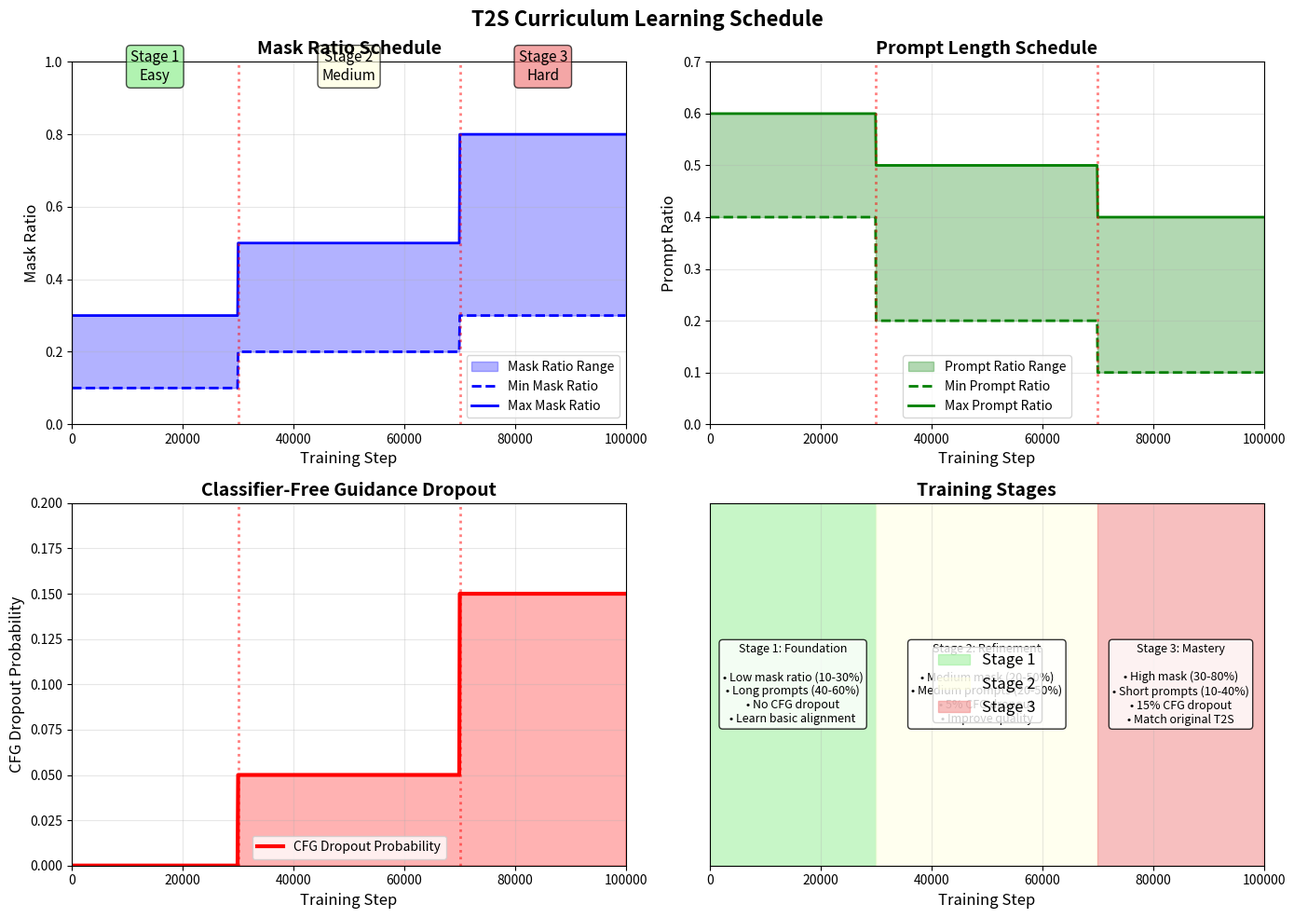

This chart was generated by the following Python code:
#!/usr/bin/env python3
# Copyright (c) 2024 Amphion.
#
# This source code is licensed under the MIT license found in the
# LICENSE file in the root directory of this source tree.

"""
Visualize T2S Curriculum Learning Schedule

This script generates plots showing how curriculum parameters change over training.
"""

import matplotlib.pyplot as plt
import numpy as np


def get_curriculum_params(step, total_steps=100000, stage1_ratio=0.3, stage2_ratio=0.7):
    """Get curriculum parameters for a given training step"""
    stage1_steps = int(total_steps * stage1_ratio)
    stage2_steps = int(total_steps * stage2_ratio)

    if step < stage1_steps:
        # Stage 1
        return {
            "mask_ratio_range": (0.10, 0.30),
            "prompt_ratio_range": (0.40, 0.60),
            "cfg_dropout": 0.0,
            "stage": 1
        }
    elif step < stage2_steps:
        # Stage 2
        return {
            "mask_ratio_range": (0.20, 0.50),
            "prompt_ratio_range": (0.20, 0.50),
            "cfg_dropout": 0.05,
            "stage": 2
        }
    else:
        # Stage 3
        return {
            "mask_ratio_range": (0.30, 0.80),
            "prompt_ratio_range": (0.10, 0.40),
            "cfg_dropout": 0.15,
            "stage": 3
        }


def plot_curriculum_schedule(total_steps=100000, output_file="curriculum_schedule.png"):
    """Plot curriculum schedule over training"""
    steps = np.arange(0, total_steps, 100)

    mask_min = []
    mask_max = []
    prompt_min = []
    prompt_max = []
    cfg_dropout = []
    stages = []

    for step in steps:
        params = get_curriculum_params(step, total_steps)
        mask_min.append(params["mask_ratio_range"][0])
        mask_max.append(params["mask_ratio_range"][1])
        prompt_min.append(params["prompt_ratio_range"][0])
        prompt_max.append(params["prompt_ratio_range"][1])
        cfg_dropout.append(params["cfg_dropout"])
        stages.append(params["stage"])

    # Create figure with 4 subplots
    fig, axes = plt.subplots(2, 2, figsize=(14, 10))
    fig.suptitle('T2S Curriculum Learning Schedule', fontsize=16, fontweight='bold')

    # Plot 1: Mask Ratio Range
    ax1 = axes[0, 0]
    ax1.fill_between(steps, mask_min, mask_max, alpha=0.3, color='blue', label='Mask Ratio Range')
    ax1.plot(steps, mask_min, 'b--', linewidth=2, label='Min Mask Ratio')
    ax1.plot(steps, mask_max, 'b-', linewidth=2, label='Max Mask Ratio')
    ax1.set_xlabel('Training Step', fontsize=12)
    ax1.set_ylabel('Mask Ratio', fontsize=12)
    ax1.set_title('Mask Ratio Schedule', fontsize=14, fontweight='bold')
    ax1.legend(fontsize=10)
    ax1.grid(True, alpha=0.3)
    ax1.set_xlim(0, total_steps)
    ax1.set_ylim(0, 1.0)

    # Add stage boundaries
    ax1.axvline(x=total_steps*0.3, color='red', linestyle=':', alpha=0.5, linewidth=2)
    ax1.axvline(x=total_steps*0.7, color='red', linestyle=':', alpha=0.5, linewidth=2)
    ax1.text(total_steps*0.15, 0.95, 'Stage 1\nEasy', ha='center', fontsize=11,
             bbox=dict(boxstyle='round', facecolor='lightgreen', alpha=0.7))
    ax1.text(total_steps*0.5, 0.95, 'Stage 2\nMedium', ha='center', fontsize=11,
             bbox=dict(boxstyle='round', facecolor='lightyellow', alpha=0.7))
    ax1.text(total_steps*0.85, 0.95, 'Stage 3\nHard', ha='center', fontsize=11,
             bbox=dict(boxstyle='round', facecolor='lightcoral', alpha=0.7))

    # Plot 2: Prompt Ratio Range
    ax2 = axes[0, 1]
    ax2.fill_between(steps, prompt_min, prompt_max, alpha=0.3, color='green', label='Prompt Ratio Range')
    ax2.plot(steps, prompt_min, 'g--', linewidth=2, label='Min Prompt Ratio')
    ax2.plot(steps, prompt_max, 'g-', linewidth=2, label='Max Prompt Ratio')
    ax2.set_xlabel('Training Step', fontsize=12)
    ax2.set_ylabel('Prompt Ratio', fontsize=12)
    ax2.set_title('Prompt Length Schedule', fontsize=14, fontweight='bold')
    ax2.legend(fontsize=10)
    ax2.grid(True, alpha=0.3)
    ax2.set_xlim(0, total_steps)
    ax2.set_ylim(0, 0.7)

    # Add stage boundaries
    ax2.axvline(x=total_steps*0.3, color='red', linestyle=':', alpha=0.5, linewidth=2)
    ax2.axvline(x=total_steps*0.7, color='red', linestyle=':', alpha=0.5, linewidth=2)

    # Plot 3: CFG Dropout
    ax3 = axes[1, 0]
    ax3.plot(steps, cfg_dropout, 'r-', linewidth=3, label='CFG Dropout Probability')
    ax3.fill_between(steps, 0, cfg_dropout, alpha=0.3, color='red')
    ax3.set_xlabel('Training Step', fontsize=12)
    ax3.set_ylabel('CFG Dropout Probability', fontsize=12)
    ax3.set_title('Classifier-Free Guidance Dropout', fontsize=14, fontweight='bold')
    ax3.legend(fontsize=10)
    ax3.grid(True, alpha=0.3)
    ax3.set_xlim(0, total_steps)
    ax3.set_ylim(0, 0.2)

    # Add stage boundaries
    ax3.axvline(x=total_steps*0.3, color='red', linestyle=':', alpha=0.5, linewidth=2)
    ax3.axvline(x=total_steps*0.7, color='red', linestyle=':', alpha=0.5, linewidth=2)

    # Plot 4: Training Stage
    ax4 = axes[1, 1]
    stage_colors = ['lightgreen', 'lightyellow', 'lightcoral']
    for i, stage in enumerate([1, 2, 3], 1):
        stage_mask = np.array(stages) == stage
        if np.any(stage_mask):
            stage_steps = steps[stage_mask]
            ax4.fill_between(stage_steps, 0, 1, alpha=0.5, color=stage_colors[i-1],
                           label=f'Stage {stage}')

    ax4.set_xlabel('Training Step', fontsize=12)
    ax4.set_ylabel('', fontsize=12)
    ax4.set_title('Training Stages', fontsize=14, fontweight='bold')
    ax4.legend(fontsize=12, loc='center')
    ax4.set_xlim(0, total_steps)
    ax4.set_ylim(0, 1)
    ax4.set_yticks([])
    ax4.grid(True, alpha=0.3, axis='x')

    # Add annotations
    ax4.text(total_steps*0.15, 0.5, 'Stage 1: Foundation\n\n• Low mask ratio (10-30%)\n• Long prompts (40-60%)\n• No CFG dropout\n• Learn basic alignment',
             ha='center', va='center', fontsize=9,
             bbox=dict(boxstyle='round', facecolor='white', alpha=0.8))
    ax4.text(total_steps*0.5, 0.5, 'Stage 2: Refinement\n\n• Medium mask (20-50%)\n• Medium prompts (20-50%)\n• 5% CFG dropout\n• Improve quality',
             ha='center', va='center', fontsize=9,
             bbox=dict(boxstyle='round', facecolor='white', alpha=0.8))
    ax4.text(total_steps*0.85, 0.5, 'Stage 3: Mastery\n\n• High mask (30-80%)\n• Short prompts (10-40%)\n• 15% CFG dropout\n• Match original T2S',
             ha='center', va='center', fontsize=9,
             bbox=dict(boxstyle='round', facecolor='white', alpha=0.8))

    plt.tight_layout()
    plt.savefig(output_file, dpi=300, bbox_inches='tight')
    print(f"Curriculum schedule visualization saved to: {output_file}")

    # Also create a summary table
    print("\nCurriculum Schedule Summary:")
    print("=" * 80)
    print(f"{'Stage':<10} {'Steps':<20} {'Mask Ratio':<20} {'Prompt Ratio':<20} {'CFG Dropout':<15}")
    print("=" * 80)

    stages_info = [
        (1, f"0-{int(total_steps*0.3):,}", "10-30%", "40-60%", "0%"),
        (2, f"{int(total_steps*0.3):,}-{int(total_steps*0.7):,}", "20-50%", "20-50%", "5%"),
        (3, f"{int(total_steps*0.7):,}-{total_steps:,}", "30-80%", "10-40%", "15%"),
    ]

    for stage, steps_range, mask, prompt, cfg in stages_info:
        print(f"{stage:<10} {steps_range:<20} {mask:<20} {prompt:<20} {cfg:<15}")
    print("=" * 80)


if __name__ == "__main__":
    import argparse

    parser = argparse.ArgumentParser(description="Visualize T2S curriculum schedule")
    parser.add_argument("--total_steps", type=int, default=100000,
                       help="Total training steps")
    parser.add_argument("--output", type=str, default="curriculum_schedule.png",
                       help="Output file path")

    args = parser.parse_args()

    plot_curriculum_schedule(args.total_steps, args.output)
